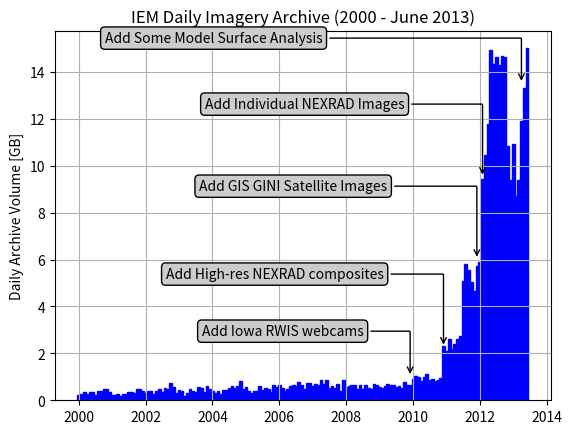

Here is the Python script that generated this plot:
data = """220272    2000/01/01
250528    2000/02/01
346308    2000/03/01
263984    2000/04/01
335016    2000/05/01
360636    2000/06/01
240368    2000/07/01
410548    2000/08/01
393456    2000/09/01
463152    2000/10/01
461328    2000/11/01
336092    2000/12/01
244284    2001/01/01
236028    2001/02/01
246912    2001/03/01
180504    2001/04/01
275700    2001/05/01
277644    2001/06/01
338808    2001/07/01
334916    2001/08/01
296244    2001/09/01
485216    2001/10/01
495740    2001/11/01
375212    2001/12/01
310176    2002/01/01
382944    2002/02/01
394776    2002/03/01
278288    2002/04/01
400956    2002/05/01
501232    2002/06/01
361456    2002/07/01
533072    2002/08/01
496040    2002/09/01
727208    2002/10/01
575364    2002/11/01
314956    2002/12/01
423760    2003/01/01
413720    2003/02/01
182256    2003/03/01
290992    2003/04/01
459764    2003/05/01
406356    2003/06/01
332108    2003/07/01
562540    2003/08/01
504564    2003/09/01
346636    2003/10/01
607092    2003/11/01
499664    2003/12/01
414780    2004/01/01
326536    2004/02/01
399616    2004/03/01
288464    2004/04/01
432024    2004/05/01
457844    2004/06/01
539544    2004/07/01
608544    2004/08/01
506428    2004/09/01
615492    2004/10/01
807240    2004/11/01
495284    2004/12/01
567816    2005/01/01
401436    2005/02/01
308528    2005/03/01
407776    2005/04/01
412300    2005/05/01
595624    2005/06/01
431048    2005/07/01
535696    2005/08/01
466200    2005/09/01
344928    2005/10/01
650228    2005/11/01
554060    2005/12/01
631944    2006/01/01
540336    2006/02/01
408488    2006/03/01
470556    2006/04/01
613820    2006/05/01
653584    2006/06/01
601124    2006/07/01
779828    2006/08/01
660344    2006/09/01
470704    2006/10/01
739728    2006/11/01
735540    2006/12/01
626064    2007/01/01
673632    2007/02/01
651055    2007/03/01
870760    2007/04/01
681004    2007/05/01
850368    2007/06/01
530316    2007/07/01
624020    2007/08/01
539412    2007/09/01
676316    2007/10/01
375704    2007/11/01
880456    2007/12/01
554184    2008/01/01
614552    2008/02/01
664740    2008/03/01
665676    2008/04/01
495052    2008/05/01
640148    2008/06/01
488032    2008/07/01
633224    2008/08/01
515140    2008/09/01
469488    2008/10/01
714960    2008/11/01
640180    2008/12/01
584844    2009/01/01
539840    2009/02/01
610968    2009/03/01
686840    2009/04/01
655136    2009/05/01
661900    2009/06/01
561800    2009/07/01
630108    2009/08/01
525672    2009/09/01
786304    2009/10/01
652108    2009/11/01
639504    2009/12/01
914912    2010/01/01
1033280    2010/02/01
983512    2010/03/01
809028    2010/04/01
1000896    2010/05/01
1123532    2010/06/01
884704    2010/07/01
926912    2010/08/01
822816    2010/09/01
855136    2010/10/01
959316    2010/11/01
2310372    2010/12/01
2108408    2011/01/01
2597752    2011/02/01
2167468    2011/03/01
2412480    2011/04/01
2633772    2011/05/01
2741588    2011/06/01
5074592    2011/07/01
5830220    2011/08/01
5576488    2011/09/01
5025732    2011/10/01
4679484    2011/11/01
5746596    2011/12/01
5885144    2012/01/01
9434080    2012/02/01
10440768    2012/03/01
11764580    2012/04/01
14935252    2012/05/01
14333220    2012/06/01
14652408    2012/07/01
14288116    2012/08/01
14695496    2012/09/01
14631568    2012/10/01
10853392    2012/11/01
9394536    2012/12/01
10938140    2013/01/01
8704624    2013/02/01
9389384    2013/03/01
11912876    2013/04/01
13314104    2013/05/01
15014032    2013/06/01"""
import datetime
import matplotlib.pyplot as plt

dates = []
szs = []
for line in data.split("\n"):
    tokens = line.strip().split()
    szs.append( float(tokens[0]) / 1000000.0 )
    dates.append( datetime.datetime.strptime(tokens[1], '%Y/%m/%d'))
    
(fig, ax) = plt.subplots(1,1)

ax.bar(dates, szs, width=30, fc='b', ec='b')
ax.set_ylabel("Daily Archive Volume [GB]")
ax.grid(True)
ax.set_title("IEM Daily Imagery Archive (2000 - June 2013)")

ax.annotate("Add Iowa RWIS webcams", xy=(datetime.datetime(2009,12,1), 1.),
            xycoords='data', xytext=(-150,30), textcoords='offset points',
                bbox=dict(boxstyle="round", fc="0.8"),
                arrowprops=dict(arrowstyle="->",
                connectionstyle="angle,angleA=0,angleB=90,rad=1"))

ax.annotate("Add High-res NEXRAD composites", xy=(datetime.datetime(2010,12,1), 2.25),
            xycoords='data', xytext=(-200,50), textcoords='offset points',
                bbox=dict(boxstyle="round", fc="0.8"),
                arrowprops=dict(arrowstyle="->",
                connectionstyle="angle,angleA=0,angleB=90,rad=1"))

ax.annotate("Add GIS GINI Satellite Images", xy=(datetime.datetime(2011,12,1), 6),
            xycoords='data', xytext=(-200,50), textcoords='offset points',
                bbox=dict(boxstyle="round", fc="0.8"),
                arrowprops=dict(arrowstyle="->",
                connectionstyle="angle,angleA=0,angleB=90,rad=1"))

ax.annotate("Add Individual NEXRAD Images", xy=(datetime.datetime(2012,2,1), 9.5),
            xycoords='data', xytext=(-200,50), textcoords='offset points',
                bbox=dict(boxstyle="round", fc="0.8"),
                arrowprops=dict(arrowstyle="->",
                connectionstyle="angle,angleA=0,angleB=90,rad=1"))

ax.annotate("Add Some Model Surface Analysis", xy=(datetime.datetime(2013,4,1), 13.5),
            xycoords='data', xytext=(-300,30), textcoords='offset points',
                bbox=dict(boxstyle="round", fc="0.8"),
                arrowprops=dict(arrowstyle="->",
                connectionstyle="angle,angleA=0,angleB=90,rad=1"))


fig.savefig('test.png')
